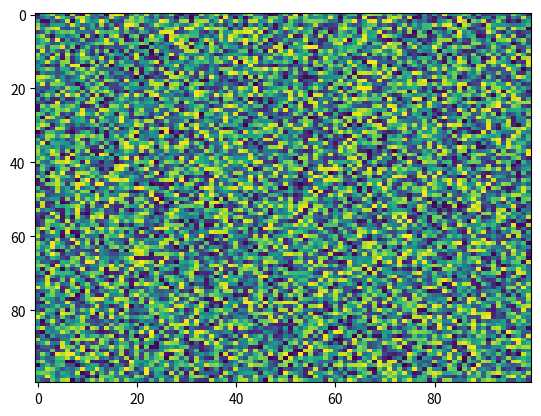

This chart was generated by the following Python code:
import matplotlib.pyplot as plt
import numpy as np
X = np.random.rand(100, 100)
plt.imshow(X, 'viridis', vmin=None, norm=None, aspect='auto', filterrad=4.0, alpha=None, interpolation='nearest', interpolation_stage=None)
